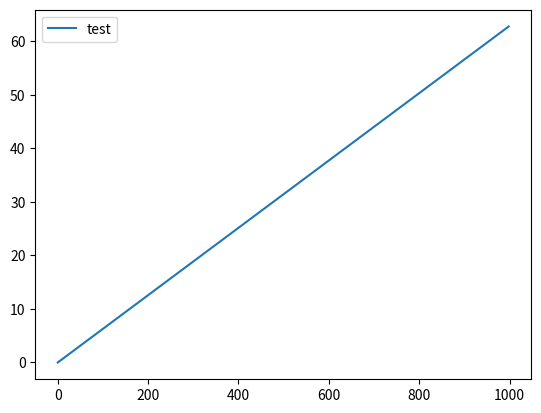

The script that saved this image:
import numpy as np
import matplotlib.pyplot as plt


class Data:
    def __init__(self, length, n, unwrap=None, labels=None):
        self.array = np.empty((n + 1, length))
        self.n = n
        self.unwrap = unwrap
        self.labels = labels

    array = np.empty((5, 5))
    depth = 0
    n = 6
    unwrap = None
    labels = None
    toPlot = None

    def add_series(self, t, data):
        series = np.array([t])

        if type(data) != "list":
            series = np.append(series, data)
        else:
            for i in data:
                series = np.append(series, i)

        if self.depth >= self.array.shape[1]:
            self.array = np.hstack((self.array, series))
        else:
            self.array[:, self.depth] = series
        self.depth += 1

        if self.unwrap != None:
            for i in self.unwrap:
                self.array[i + 1, :] = np.unwrap(self.array[i + 1, :])

    def get_series(self):
        return self.array[:, self.depth - 1]

    def plot(self, plot=None):

        if plot == None:
            for i in range(self.n):
                if self.labels == None:
                    plt.plot(self.array[0, 0 : self.depth - 1], self.array[i + 1, 0 : self.depth - 1])
                else:
                    plt.plot(
                        self.array[0, 0 : self.depth - 1], self.array[i + 1, 0 : self.depth - 1], label=self.labels[i]
                    )
        else:
            for i in range(len(plot)):
                if self.labels == None:
                    plt.plot(
                        self.array[0, 0 : self.depth - 1],
                        self.array[plot[i] + 1, 0 : self.depth - 1],
                        label=self.labels[i],
                    )
                else:
                    plt.plot(self.array[0, 0 : self.depth - 1], self.array[plot[i] + 1, 0 : self.depth - 1])

        # if labels != None:
        plt.legend()
        plt.show()

    def get_data(self):
        return self.array[:, 0 : self.depth - 1]

    def save(self, path):
        np.savetxt(f"{path}/data.txt", self.array)


if __name__ == "__main__":
    myData = Data(2000, 1, unwrap=[0], labels=["test"])

    # myData.addSeries(1, 2, 3, 4, 5)
    # myData.addSeries(6, 7, 8, 9, 10)

    # myData.addSeries(11, 12, 13, 14, 15)
    # myData.addSeries(16, 17, 18, 19, 20)
    # myData.addSeries(21, 22, 23, 24, 25)

    phase = np.linspace(0.0, 20.0, 1000) % 2 * np.pi

    for i in range(phase.size):
        myData.add_series(i, phase[i])

    myData.plot()
